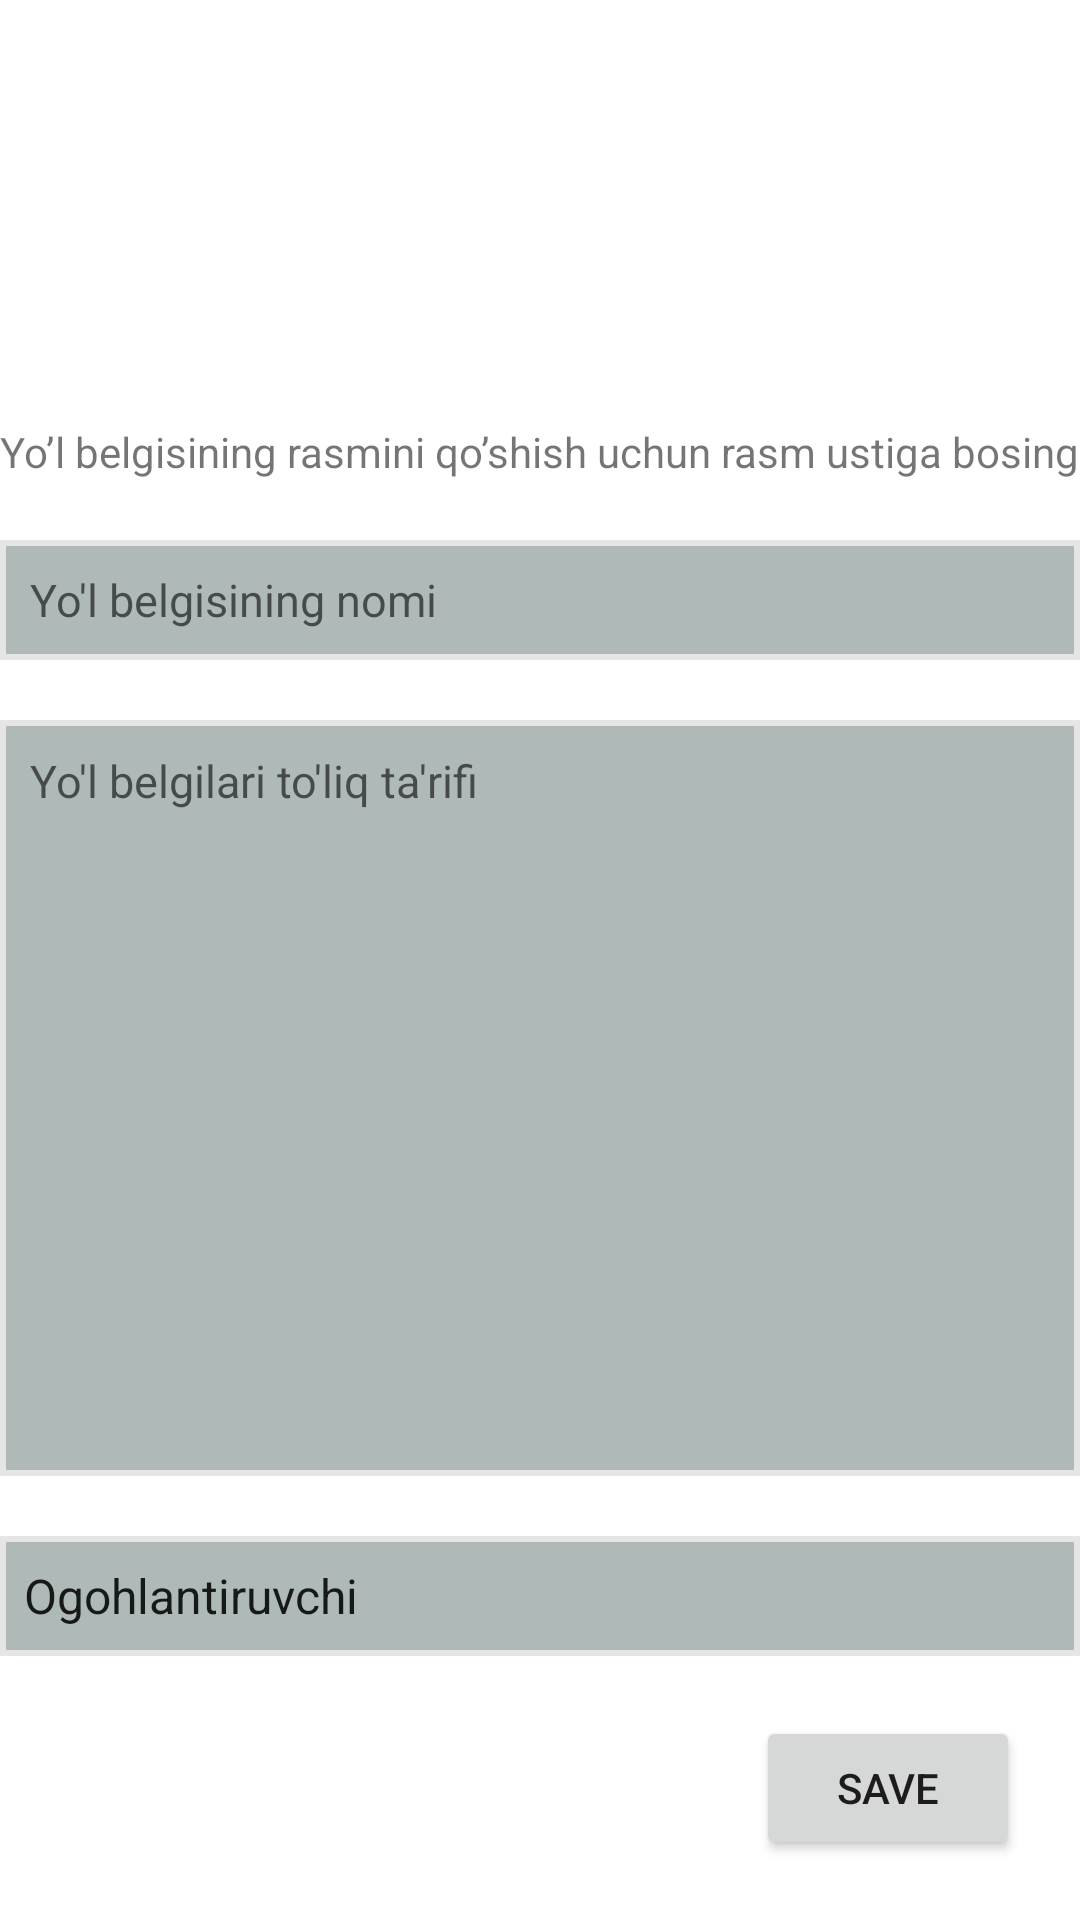

The Android layout XML behind this screen, and the referenced resources:
<!-- AndroidManifest.xml: application theme Theme.YolBelgilari -->
<!-- res/layout/fragment_edit.xml -->
<?xml version="1.0" encoding="utf-8"?>
<androidx.constraintlayout.widget.ConstraintLayout xmlns:android="http://schemas.android.com/apk/res/android"
    xmlns:tools="http://schemas.android.com/tools"
    android:layout_width="match_parent"
    android:layout_height="match_parent"
    android:layout_margin="20dp"
    xmlns:app="http://schemas.android.com/apk/res-auto"
    tools:context=".EditFragment">



    <LinearLayout
        android:layout_width="match_parent"
        android:layout_height="0dp"
        app:layout_constraintHeight_percent="0.25"
        android:id="@+id/liner_1"
        app:layout_constraintTop_toTopOf="parent"
        app:layout_constraintBottom_toTopOf="@id/edt_belgi_nomi"
        android:gravity="center"
        android:orientation="vertical">
        <ImageView
            android:id="@+id/image_add"
            android:layout_weight="1"
            android:layout_width="wrap_content"
            android:layout_height="wrap_content"
            android:src="@drawable/sign"
            android:layout_margin="10dp"/>
        <TextView
            android:layout_width="match_parent"
            android:layout_height="wrap_content"
            android:text="Yo’l belgisining rasmini qo’shish uchun rasm ustiga bosing"
            />
    </LinearLayout>

    <EditText
        android:layout_width="match_parent"
        android:layout_height="40dp"
        android:id="@+id/edt_belgi_nomi"
        android:background="@drawable/edite_background"
        android:padding="10dp"
        android:textSize="15sp"
        android:inputType="textCapWords"
        android:hint="@string/yo_l_belgisining_nomi"
        app:layout_constraintTop_toBottomOf="@id/liner_1"
        app:layout_constraintBottom_toTopOf="@id/edt_belgi_tarifi"
        android:layout_marginTop="20dp"
        />
    <EditText
        android:gravity="start"
        android:layout_width="match_parent"
        android:layout_height="0dp"
        android:id="@+id/edt_belgi_tarifi"
        android:background="@drawable/edite_background"
        android:padding="10dp"
        android:textSize="15sp"
        android:inputType="textCapWords"
        android:hint="@string/yo_l_belgilari_to_liq_ta_rifi"
        app:layout_constraintTop_toBottomOf="@id/edt_belgi_nomi"
        app:layout_constraintBottom_toTopOf="@id/spinner_turi"
        android:layout_marginTop="20dp"
        />
    <Spinner
        android:id="@+id/spinner_turi"
        android:layout_width="match_parent"
        android:layout_height="40dp"
        android:layout_marginTop="20dp"
        android:gravity="center"
        android:entries="@array/belgi_turi_array"
        android:background="@drawable/edite_background"
        app:layout_constraintTop_toBottomOf="@id/edt_belgi_tarifi"
        />

    <Button
        android:layout_width="wrap_content"
        android:layout_height="wrap_content"
        android:id="@+id/btn_save"
        android:text="@string/save"
        android:layout_margin="20dp"
        app:layout_constraintTop_toBottomOf="@id/spinner_turi"
        app:layout_constraintLeft_toLeftOf="parent"
        app:layout_constraintRight_toRightOf="parent"
        app:layout_constraintBottom_toBottomOf="parent"
        app:layout_constraintHorizontal_bias="1"
        />

</androidx.constraintlayout.widget.ConstraintLayout>
<!-- resources referenced by this layout -->
<resources>
  <string-array name="belgi_turi_array">
          <item>Ogohlantiruvchi</item>
          <item>Imtiyozli</item>
          <item>Ta\'qiqlovchi</item>
          <item>Buyuruvchi</item>
      </string-array>
  <!-- drawable edite_background (drawable-v24) -->
  <?xml version="1.0" encoding="utf-8"?>
  <selector xmlns:android="http://schemas.android.com/apk/res/android">
      <item>
          <shape
              android:shape="rectangle">
              <solid android:color="#D5A0ACAB"/>
              <stroke android:color="#E5E5E5"
                  android:width="2dp"/>
  
  
  
          </shape>
      </item>
  </selector>
  <string name="save">Save</string>
  <string name="yo_l_belgilari_to_liq_ta_rifi">Yo\'l belgilari to\'liq ta\'rifi</string>
  <string name="yo_l_belgisining_nomi">Yo\'l belgisining nomi</string>
  <style name="Theme.YolBelgilari" parent="Theme.MaterialComponents.DayNight.DarkActionBar">
          
          <item name="colorPrimary">@color/kok</item>
          <item name="colorPrimaryVariant">@color/kok</item>
          <item name="colorOnPrimary">@color/white</item>
          
          <item name="colorSecondary">@color/teal_200</item>
          <item name="colorSecondaryVariant">@color/teal_700</item>
          <item name="colorOnSecondary">@color/black</item>
          
          <item name="android:statusBarColor" tools:targetApi="l">?attr/colorPrimaryVariant</item>
          
      </style>
  <color name="kok">#005CA1</color>
  <color name="white">#FFFFFFFF</color>
  <color name="teal_200">#FF03DAC5</color>
  <color name="teal_700">#FF018786</color>
  <color name="black">#FF000000</color>
</resources>
